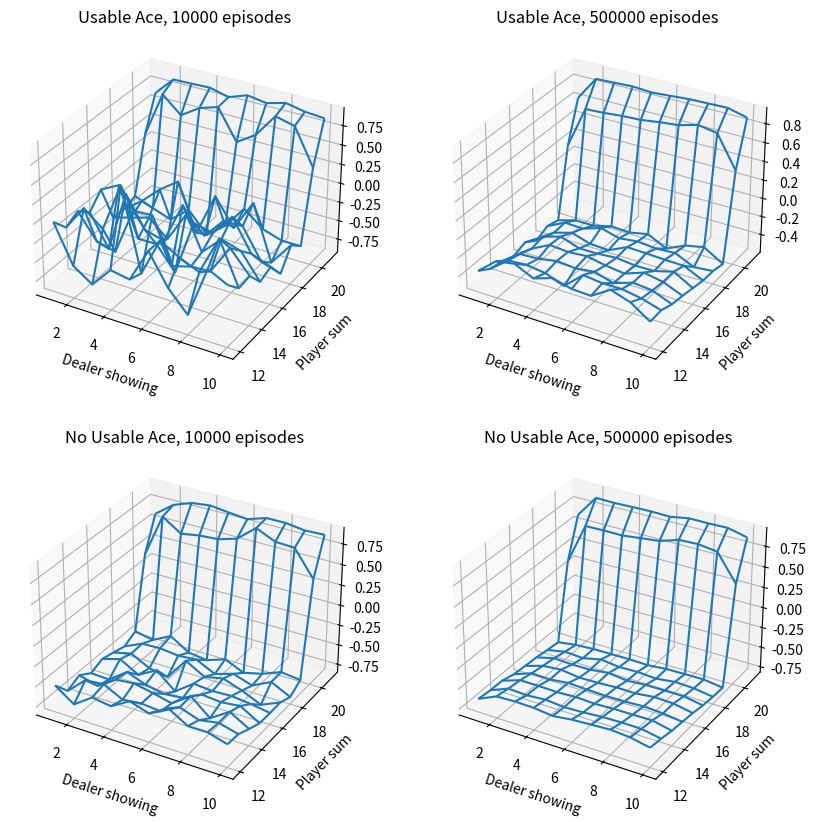

The matplotlib source for this figure: (Note: this script raises an exception after producing the figure.)
# -*- coding:utf-8 -*-

import numpy as np
import matplotlib.pyplot as plt

class Blackjack(object):
    def __init__(self):
        self.action_hit = 1
        self.action_stop = 0
        self.actions = [self.action_hit, self.action_stop]
        self.policy_player = np.ones(22, dtype=int)
        self.policy_dealer = np.ones(22, dtype=int)

        self.policy_player[20:] = self.action_stop
        self.policy_dealer[17:] = self.action_stop

    def target_policy_player(self, sum_player):
        return self.policy_player[sum_player]

    def behavior_policy_player(self):
        rand_num = np.random.binomial(1, 0.5)
        if rand_num:
            return self.action_hit
        else:
            return self.action_stop

    def get_card(self):
        card_num = np.random.randint(1, 14)
        return min(card_num, 10)

    def initial_game(self, initial_state=None):
        sum_player = 0   #sum of player's card
        usable_ace_player = False  # type: bool #whether player count ace as 11 or not
        card1_dealer = 0  # the first card of dealer is showing card
        card2_dealer = 0  # the second card of deale

        if initial_state is None:
            num_of_ace = 0  # the number of ace card
            # if the sum of player's card less than 12, always hits
            while sum_player < 12:
                card = self.get_card()
                # if getting an ace card, counting it as 11
                if card == 1:
                    num_of_ace += 1
                    card = 11
                    usable_ace_player = True
                sum_player += card
            if sum_player > 21:
                sum_player -= 10
                if num_of_ace == 1:
                    usable_ace_player = False

            card1_dealer += self.get_card()
            card2_dealer += self.get_card()
        else:
            sum_player, usable_ace_player, card1_dealer = initial_state
            card2_dealer = self.get_card()
        state = [sum_player, usable_ace_player, card1_dealer]  # initialize the state of game
        return state, card2_dealer

    def generate_episode(self, initial_state=None, initial_action=None):
        sum_dealer = 0  # sum of dealer's card
        trajectory_player = []  # the player's trajectory
        usable_ace_dealer = False  #type: bool #whether dealer count ace as 11 or not

        state, card2_dealer = self.initial_game(initial_state)
        [sum_player, usable_ace_player, card1_dealer] = state
        # @sum_player: sum of player's card
        # @usable_ace_player:  type: bool #whether player count ace as 11 or not
        # @card1_dealer: the first card of dealer is showing card
        # @card2_dealer: the second card of dealer

        if card1_dealer == 1 and card2_dealer == 1:
            sum_dealer += 11 + 1
            usable_ace_dealer = True
        elif card1_dealer == 1 and card2_dealer != 1:
            sum_dealer += 11 + card2_dealer
            usable_ace_dealer = True
        elif card1_dealer != 1 and card2_dealer == 1:
            sum_dealer += card1_dealer + 11
            usable_ace_dealer = True
        else:
            sum_dealer += card1_dealer + card2_dealer


        while True:
            if initial_action is not None:
                action = initial_action
                initial_action = None
            else:
                action = self.policy_player[sum_player]   #get an action base on current sum of player's card
            trajectory_player.append([(sum_player, usable_ace_player, card1_dealer), action])

            if action == self.action_stop:
                break

            new_card = self.get_card()
            if new_card == 1 and sum_player+11 < 21:
                sum_player += 11
                usable_ace_player = True
            else:
                sum_player += new_card
            if sum_player > 21:
                if usable_ace_player:
                    sum_player -= 10
                    usable_ace_player = False
                else:
                    return state, -1, trajectory_player


        while True:
            action = self.policy_dealer[sum_dealer]   #get an action base on current sum of dealer's card
            if action == self.action_stop:
                break
            new_card = self.get_card()
            if new_card == 1 and sum_dealer+11 < 21:
                sum_dealer += 11
                usable_ace_dealer = True
            else:
                sum_dealer += new_card

            if sum_dealer > 21:
                if usable_ace_dealer:
                    sum_dealer -= 10
                    usable_ace_dealer = False
                else:
                    return state, 1, trajectory_player

        if sum_player > sum_dealer:
            return state, 1, trajectory_player
        elif sum_player == sum_dealer:
            return state, 0, trajectory_player
        else:
            return state, -1, trajectory_player

    def first_visit_MC(self, episodes=10000):
        state_usable_ace = np.zeros((10, 10))
        state_usable_ace_count = np.ones(state_usable_ace.shape)
        state_no_usable_ace = np.zeros((10, 10))
        state_no_usable_ace_count = np.ones(state_no_usable_ace.shape)

        for ite in np.arange(episodes):
            _, reward, trajectory = self.generate_episode()
            for (sum_player, usable_ace, dealer_showing), _ in trajectory:
                sum_player -= 12
                dealer_showing -= 1
                if usable_ace:
                    state_usable_ace[sum_player, dealer_showing] += reward
                    state_usable_ace_count[sum_player, dealer_showing] += 1
                else:
                    state_no_usable_ace[sum_player, dealer_showing] += reward
                    state_no_usable_ace_count[sum_player, dealer_showing] += 1
        return state_usable_ace/state_usable_ace_count, state_no_usable_ace/state_no_usable_ace_count


def draw_image(states_mat, lables):

    print("Starting drawing......")
    x_size, y_size = states_mat[0].shape
    x_axis = np.arange(1, x_size + 1)
    y_axis = np.arange(12, y_size + 12)
    x_axis, y_axis = np.meshgrid(x_axis, y_axis)
    nums = np.arange(len(lables))

    fig = plt.figure(figsize=(10, 10))
    for state, lable, num in zip(states_mat, lables, nums):
        ax = fig.add_subplot(221+num, projection='3d')
        ax.plot_wireframe(X=x_axis, Y=y_axis, Z=state)
        plt.xlabel("Dealer showing")
        plt.ylabel("Player sum")
        plt.title(lable)

    plt.savefig("./images/Figure5-1.jpg", bbox="tight")
    plt.close()
    print("Completed !!! You can check it in the 'images' directory.")


if __name__ == "__main__":
    blackjack_game = Blackjack()
    print("The Blackjack Game is starting......")
    first_usable_ace, first_no_usable_ace = blackjack_game.first_visit_MC(episodes=10000)
    second_usable_ace, second_no_usable_ace = blackjack_game.first_visit_MC(episodes=500000)
    print("Game Over !!!\n")

    states = [first_usable_ace, second_usable_ace,
              first_no_usable_ace, second_no_usable_ace]
    lables = ["Usable Ace, 10000 episodes", "Usable Ace, 500000 episodes",
              "No Usable Ace, 10000 episodes", "No Usable Ace, 500000 episodes"]
    draw_image(states, lables)








